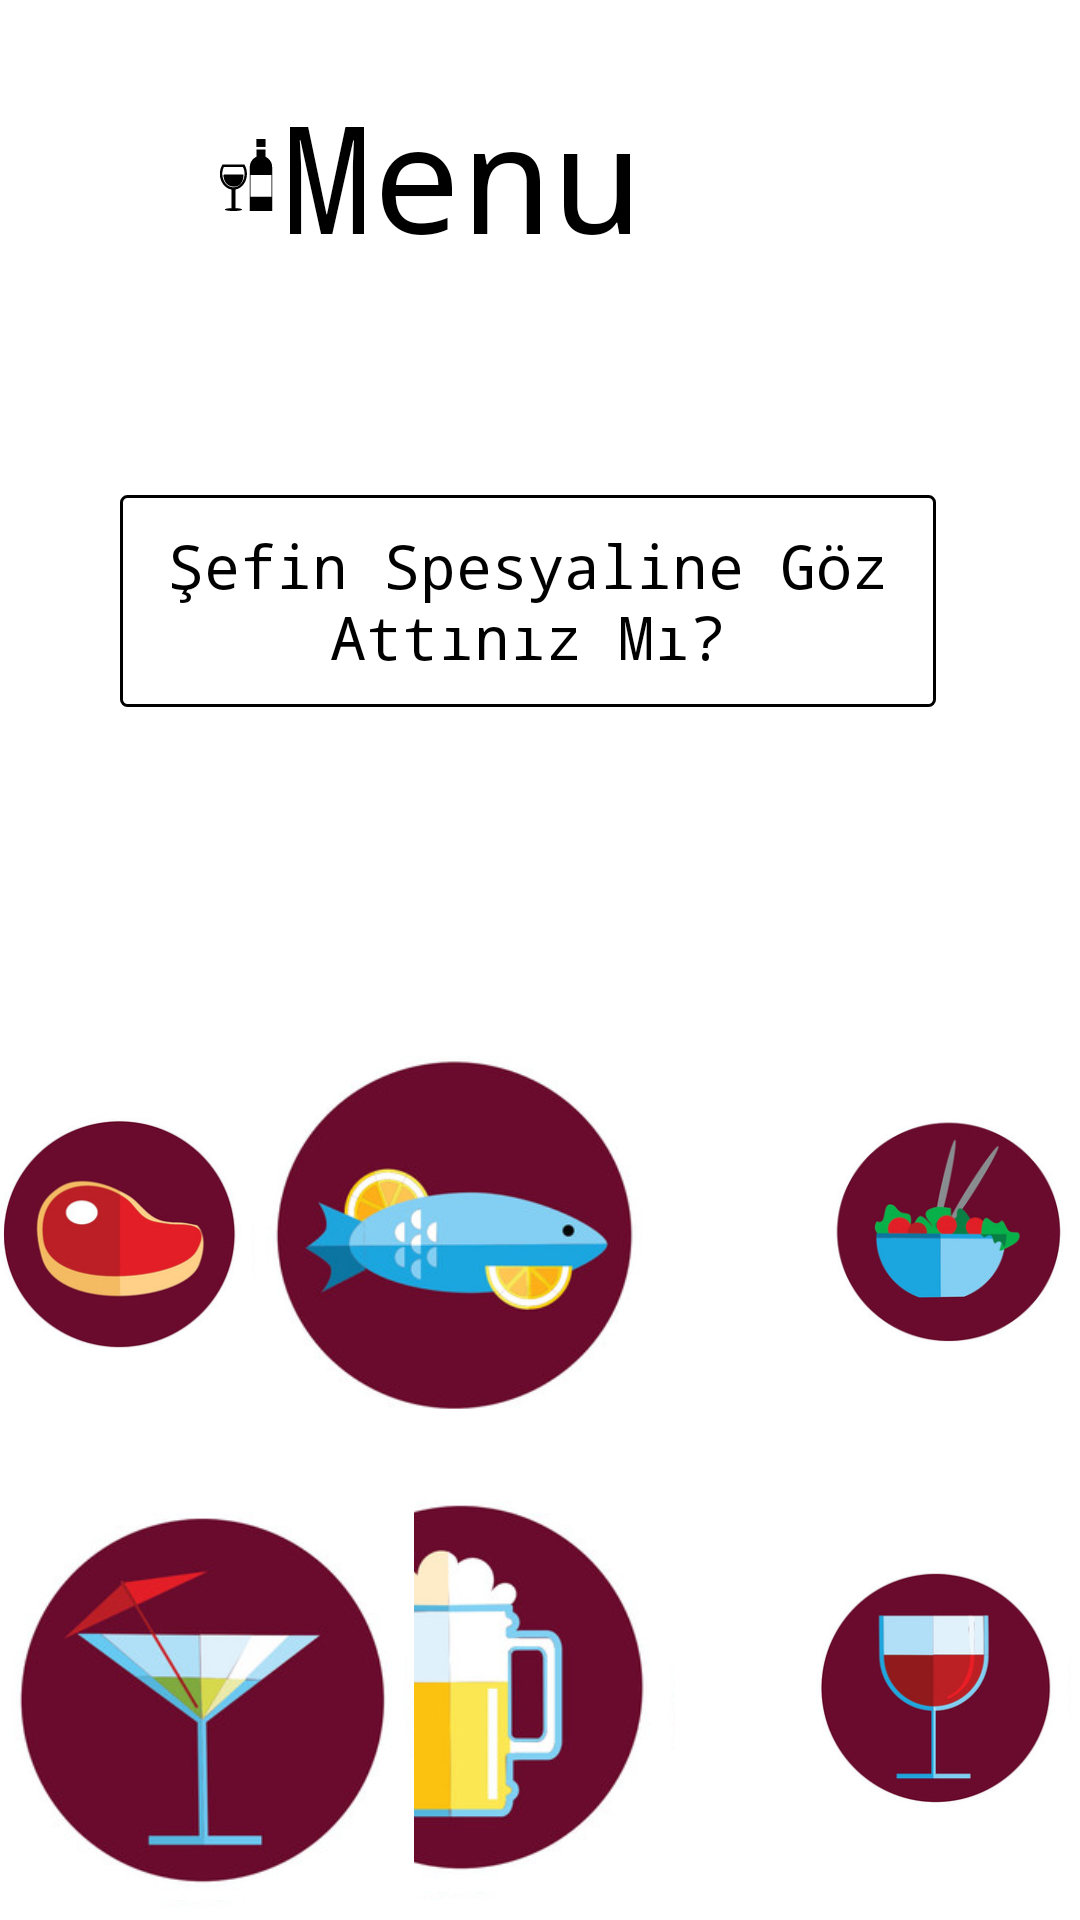

Write the Android layout XML for this screen, with the resource values it uses.
<!-- AndroidManifest.xml: application theme AppTheme -->
<!-- res/layout/activity_menu.xml -->
<?xml version="1.0" encoding="utf-8"?>
<RelativeLayout xmlns:android="http://schemas.android.com/apk/res/android"
    xmlns:app="http://schemas.android.com/apk/res-auto"
    xmlns:tools="http://schemas.android.com/tools"
    android:layout_width="match_parent"
    android:layout_height="match_parent"
    android:background="@android:color/white"
    tools:context=".Menu">

    <ImageView
        android:id="@+id/beer_imageview"
        android:layout_width="135dp"
        android:layout_height="150dp"
        android:layout_alignParentEnd="true"
        android:layout_alignParentBottom="true"
        android:layout_centerHorizontal="true"
        android:layout_marginEnd="135dp"
        android:layout_marginBottom="0dp"
        android:onClick="icecek_bira"
        app:layout_constraintHorizontal_bias="0.0"
        app:layout_constraintStart_toEndOf="@+id/cocktail_imageview"
        app:layout_constraintTop_toBottomOf="@+id/fish_imageview"
        app:srcCompat="@drawable/imagebeer" />

    <ImageView
        android:id="@+id/cocktail_imageview"
        android:layout_width="135dp"
        android:layout_height="150dp"
        android:layout_alignParentStart="true"
        android:layout_alignParentBottom="true"
        android:layout_marginStart="3dp"
        android:layout_marginBottom="-2dp"
        app:layout_constraintEnd_toStartOf="@+id/beer_imageview"
        android:onClick="icecek_kokteyl"
        app:layout_constraintHorizontal_bias="0.0"
        app:layout_constraintStart_toStartOf="parent"
        app:layout_constraintTop_toBottomOf="@+id/food_imageview"
        app:srcCompat="@drawable/imagecocktail" />

    <ImageView
        android:id="@+id/fish_imageview"
        android:layout_width="135dp"
        android:layout_height="150dp"
        android:layout_alignParentEnd="true"
        android:layout_alignParentBottom="true"
        android:layout_centerHorizontal="true"
        android:layout_marginEnd="138dp"
        android:layout_marginBottom="150dp"
        android:onClick="yiyecek_balik"
        app:layout_constraintEnd_toStartOf="@+id/salad_imageview"
        app:layout_constraintStart_toEndOf="@+id/food_imageview"
        app:layout_constraintTop_toBottomOf="@+id/menuText"
        app:srcCompat="@drawable/imagefish" />

    <ImageView
        android:id="@+id/salad_imageview"
        android:layout_width="135dp"
        android:layout_height="150dp"
        android:layout_alignParentStart="true"
        android:layout_alignParentEnd="true"
        android:layout_alignParentBottom="true"
        android:layout_marginStart="275dp"
        android:layout_marginEnd="0dp"
        android:layout_marginBottom="152dp"
        app:layout_constraintEnd_toEndOf="parent"
        android:onClick="yiyecek_salata"
        app:layout_constraintHorizontal_bias="0.0"
        app:layout_constraintStart_toEndOf="@+id/fish_imageview"
        app:layout_constraintTop_toBottomOf="@+id/menuText"
        app:srcCompat="@drawable/imagesalad" />

    <ImageView
        android:id="@+id/food_imageview"
        android:layout_width="135dp"
        android:layout_height="150dp"
        android:layout_alignParentStart="true"
        android:layout_alignParentEnd="true"
        android:layout_alignParentBottom="true"
        android:layout_centerHorizontal="true"
        android:layout_marginStart="0dp"
        android:layout_marginEnd="275dp"
        android:layout_marginBottom="151dp"
        android:onClick="yiyecek_et"
        app:layout_constraintEnd_toStartOf="@+id/fish_imageview"
        app:layout_constraintHorizontal_bias="0.0"
        app:layout_constraintStart_toStartOf="parent"
        app:layout_constraintTop_toBottomOf="@+id/menuText"
        app:srcCompat="@drawable/imagemeat" />

    <TextView
        android:id="@+id/menuText"
        android:layout_width="wrap_content"
        android:layout_height="wrap_content"
        android:layout_alignParentTop="true"
        android:layout_alignParentEnd="true"
        android:layout_centerHorizontal="true"
        android:layout_marginTop="25dp"
        android:layout_marginEnd="146dp"
        android:drawableLeft="@drawable/ic_wine_bottle"
        android:fontFamily="monospace"
        android:text="@string/MainActivity_Menu"
        android:textColor="@android:color/black"
        android:textSize="50sp"
        app:layout_constraintEnd_toEndOf="parent"
        app:layout_constraintStart_toStartOf="parent" />

    <ImageView
        android:id="@+id/imageView7"
        android:layout_width="135dp"
        android:layout_height="150dp"
        android:layout_alignParentStart="true"
        android:layout_alignParentEnd="true"
        android:layout_alignParentBottom="true"
        android:layout_centerHorizontal="true"
        android:layout_marginStart="272dp"
        android:layout_marginEnd="3dp"
        android:onClick="icecek_sarap"
        android:layout_marginBottom="6dp"
        app:srcCompat="@drawable/imagewine" />

    <TextView
        android:id="@+id/sefinSpesyaliTextView"
        android:layout_width="322dp"
        android:layout_height="wrap_content"
        android:layout_alignParentStart="true"
        android:layout_alignParentTop="true"
        android:layout_alignParentEnd="true"
        android:layout_centerInParent="true"
        android:layout_marginStart="40dp"
        android:layout_marginTop="165dp"
        android:layout_marginEnd="48dp"
        android:layout_toEndOf="@+id/imageView7"
        android:background="@drawable/custom_button2"
        android:drawableEnd="@drawable/ic_arrow_forward_black_24dp"
        android:fontFamily="monospace"
        android:onClick="sefin_spesyali_tabbed"
        android:padding="10dp"
        android:text="@string/Menu_Sefin_Spesyali"
        android:textAlignment="center"
        android:textColor="@android:color/black"
        android:textSize="20sp" />

</RelativeLayout>
<!-- resources referenced by this layout -->
<resources>
  <!-- drawable custom_button2 (drawable) -->
  <?xml version="1.0" encoding="utf-8"?>
  <shape xmlns:android="http://schemas.android.com/apk/res/android" android:shape="rectangle">
  
      <stroke android:color="#000000" android:width="1dp"/>
      <corners android:radius="2dp"/>
  
  </shape>
  <!-- drawable ic_wine_bottle (drawable) -->
  <vector android:height="24dp" android:viewportHeight="44.262"
      android:viewportWidth="44.262" android:width="24dp" xmlns:android="http://schemas.android.com/apk/res/android">
      <path android:fillColor="#FF000000" android:pathData="M20.389,21.76H8.481c-0.524,0.926 0.148,7.537 6.329,7.537C20.259,29.297 20.916,22.686 20.389,21.76z"/>
      <path android:fillColor="#FF000000" android:pathData="M15.658,42.498V31.059c3.998,-0.713 7.072,-4.734 7.072,-9.588c0,-1.916 -0.475,-3.77 -1.384,-5.365l-0.213,-0.377H7.663l-0.217,0.377c-0.902,1.591 -1.378,3.449 -1.378,5.365c0,4.887 3.113,8.928 7.146,9.602v11.426c-2.327,0.092 -4.063,0.445 -4.063,0.867c0,0.494 2.368,0.896 5.287,0.896s5.284,-0.402 5.284,-0.896C19.722,42.943 17.989,42.59 15.658,42.498zM7.552,21.471c0,-1.51 0.34,-2.973 0.986,-4.252h11.717c0.644,1.281 0.989,2.742 0.989,4.252c0,4.535 -3.073,8.223 -6.846,8.223C10.623,29.693 7.552,26.006 7.552,21.471z"/>
      <path android:fillColor="#FF000000" android:pathData="M34.154,10.949v-4.56h-5.64v4.559c-2.382,1.076 -4.044,3.465 -4.044,6.25v4.467v14.232v8.365h13.724v-8.365V21.664v-4.467C38.194,14.416 36.536,12.025 34.154,10.949zM37.794,22.064v13.432H24.872V22.064H37.794z"/>
      <path android:fillColor="#FF000000" android:pathData="M28.514,0h5.64v4.889h-5.64z"/>
  </vector>
  <!-- drawable imagebeer: png bitmap (drawable, 35302 bytes) -->
  <!-- drawable imagecocktail: png bitmap (drawable, 38450 bytes) -->
  <!-- drawable imagefish: png bitmap (drawable, 41803 bytes) -->
  <!-- drawable imagemeat: png bitmap (drawable, 38207 bytes) -->
  <!-- drawable imagesalad: png bitmap (drawable, 40407 bytes) -->
  <!-- drawable imagewine: png bitmap (drawable, 34883 bytes) -->
  <string name="MainActivity_Menu">Menu</string>
  <string name="Menu_Sefin_Spesyali">Şefin Spesyaline Göz Attınız Mı?</string>
  <style name="AppTheme" parent="Theme.AppCompat.Light.DarkActionBar">
          
          <item name="colorPrimary">@color/colorPrimary</item>
          <item name="colorPrimaryDark">@color/colorPrimaryDark</item>
          <item name="colorAccent">@color/colorAccent</item>
      </style>
  <!-- not gathered from this repository: default colours our renderer supplied (Android Studio template values) -->
  <color name="colorPrimary">#FF6200EE</color>
  <color name="colorPrimaryDark">#FF3700B3</color>
  <color name="colorAccent">#FF03DAC5</color>
</resources>
